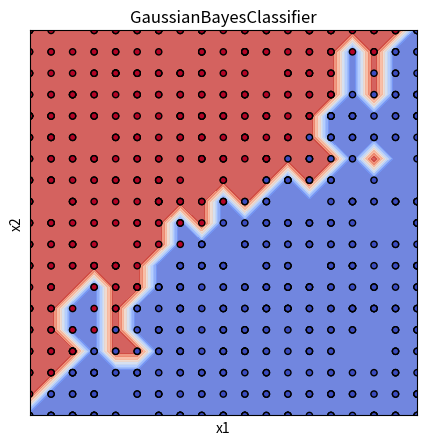

This chart was generated by the following Python code:
import numpy as np
import matplotlib.pyplot as plt
import matplotlib
# %matplotlib inline

#s# 实现自己的离散朴素贝叶斯分类器
class B:
    def __init__(self) -> None:
        pass
    
    def fit(self,samples, targets):
        # 计算类概率
        self.labels, freqs = np.unique(targets,return_counts=True)    #标签
        self.y=np.zeros(shape=self.labels.max()+1)     # 类概率变量
        sum = len(targets)

        for (label,freq) in zip(self.labels,freqs):
            self.y[label]=freq/sum

        # 分类样本的数据，方便之后进行预测
        self.x=[]
        i = 0
        # 容纳不同类型的向量的数据的空间
        while True:
            self.x.append([])
            i +=1
            if i > self.labels.max():
                break

        for (label,xx) in zip(targets,samples):
            self.x[label].append(xx)

    # 对单个样本的判断
    def onePredict(self,arr):

        re = self.y.copy()
        i=0

        for x in arr:
            # 计算第i个特征值的在各分类中的概率
            for label in self.labels:
                X = np.array(self.x[label])
                Xi = X[:,i]
                re[label] *= (Xi[Xi == x ].size + 1) / (len(X)+len(X[0]))       # 拉普拉斯平滑
            i += 1

        # 找出概率最大的那一个
        max =self.labels[0]
        i=0
        for label in self.labels:
            # 跳过第一个
            if i > 0:
                if re [max] < re[label]:
                    max = label
                
            i = 1
        
        return max

    def predict(self,arrs):

        re = np.zeros(len(arrs))
        i = 0

        for arr in arrs:
            re[i]=self.onePredict(arr)
            i += 1

        return re


# 生成所有测试样本点
def make_meshgrid(x, y, h=1):

    x_min, x_max = x.min(), x.max() 
    y_min, y_max = y.min() , y.max()
    xx, yy = np.meshgrid(np.arange(x_min, x_max, h),
                         np.arange(y_min, y_max, h))
    
    return xx, yy

# 生成训练样本
def make_samples():

    rng = np.random.RandomState(1)
    X = rng.randint(20,size=(1000,2))

    y=[]
    for i in X:
        if i[0] >= i[1]:
            y.append(0)
        elif i[0] == i[1]:
            y.append(1)
        else:
            y.append(2)

    y = np.array(y)
    return X,y

# 对测试样本进行预测，并显示
def plot_test_results(ax, clf, xx, yy, **params):
    Z = clf.predict(np.c_[xx.ravel(), yy.ravel()])  # 接受一个参数array（[1,2],...[1,2]n) 返回array([1,2,...,n])
    Z = Z.reshape(xx.shape)                         # 把Z的array变为方阵
    ax.contourf(xx, yy, Z, **params)

## 主函数
def main():
    # 创建训练样本
    X,y = make_samples()
    # 创建并训练正态朴素贝叶斯分类器
    clf = B()
    clf.fit(X,y)

    title = ('GaussianBayesClassifier')

    fig, ax = plt.subplots(figsize = (5, 5))
    plt.subplots_adjust(wspace=0.4, hspace=0.4)

    X0, X1 = X[:, 0], X[:, 1]
    # 生成所有测试样本点
    xx, yy = make_meshgrid(X0, X1)

    # 显示测试样本的分类结果
    plot_test_results(ax, clf, xx, yy, cmap=plt.cm.coolwarm, alpha=0.8)
    # 显示训练样本
    ax.scatter(X0, X1, c=y, cmap=plt.cm.coolwarm, s=20, edgecolors='k')
    ax.set_xlim(xx.min(), xx.max())
    ax.set_ylim(yy.min(), yy.max())
    ax.set_xlabel('x1')
    ax.set_ylabel('x2')
    ax.set_xticks(())
    ax.set_yticks(())
    ax.set_title(title)
    plt.show()

main()
